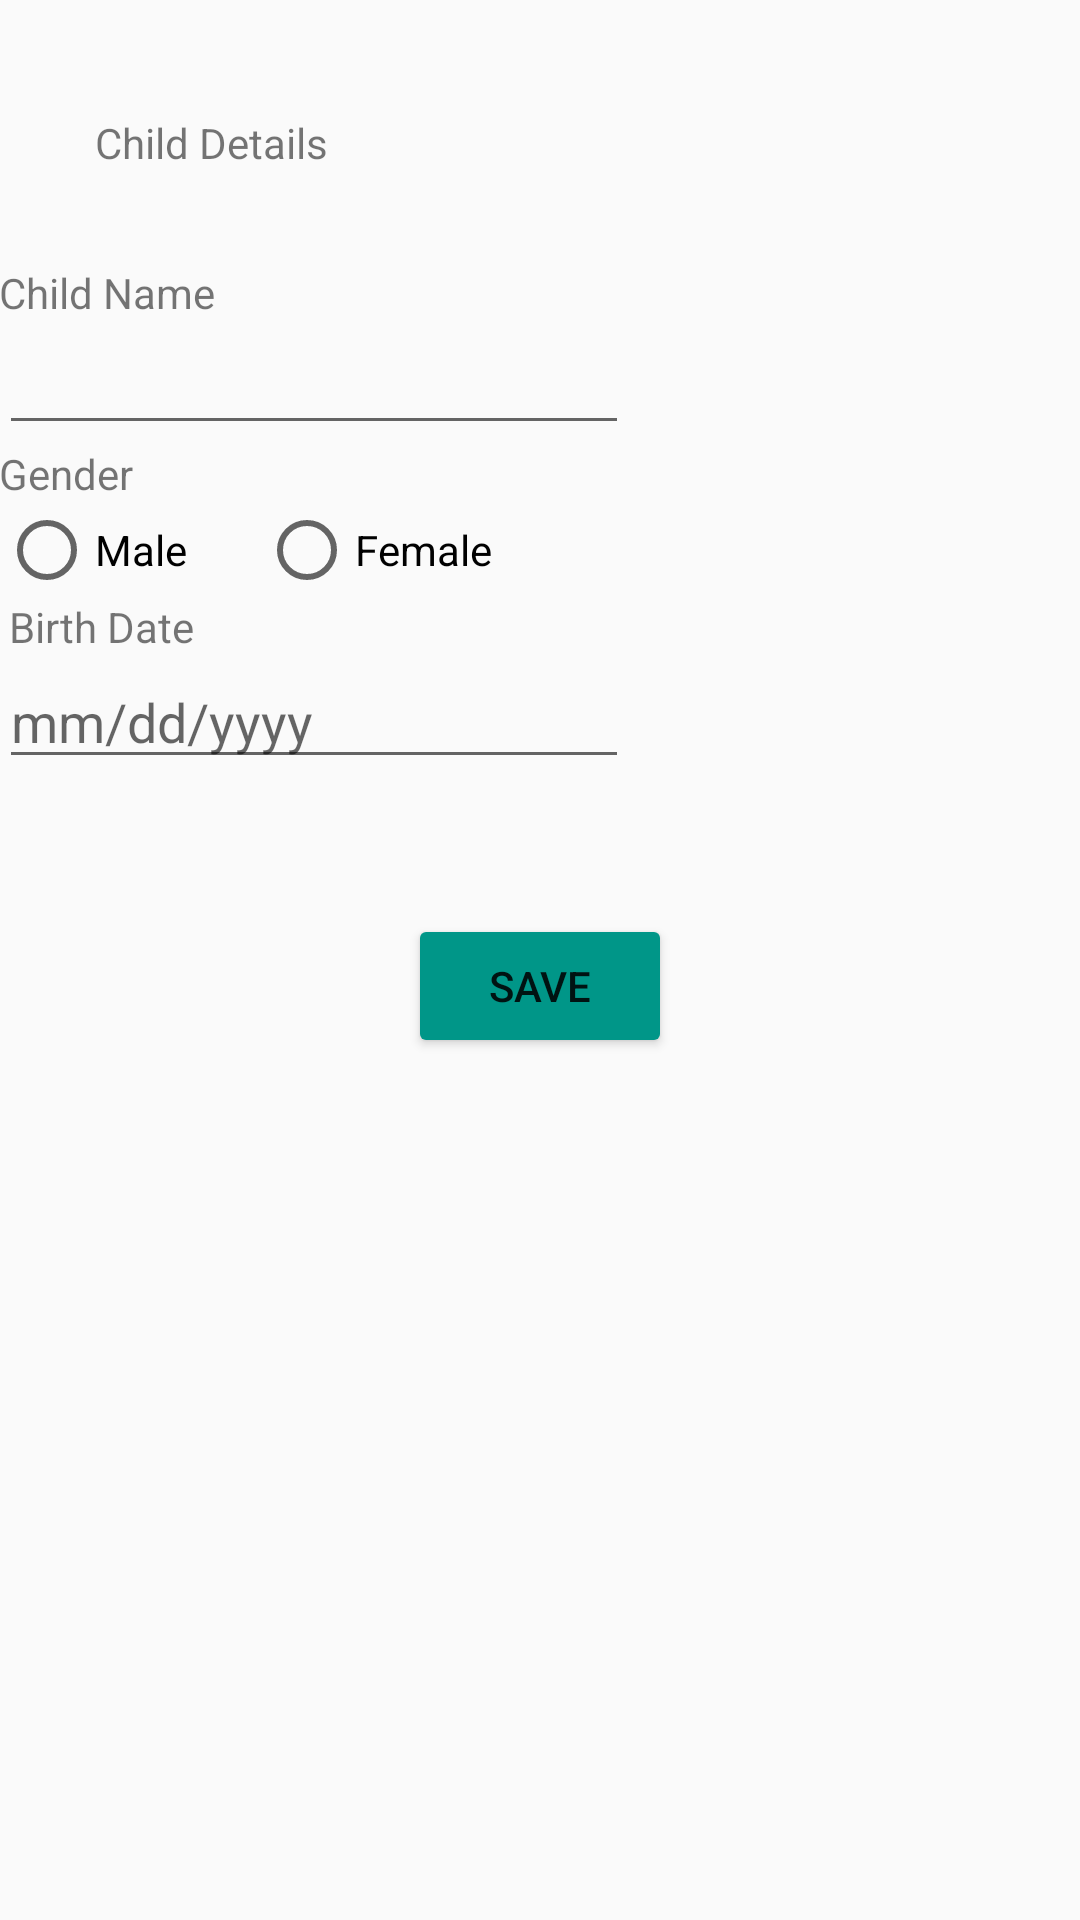

Layout XML and referenced resources for this Android screen:
<!-- AndroidManifest.xml: application theme AppTheme -->
<!-- res/layout/activity_add_child_details.xml -->
<ScrollView xmlns:android="http://schemas.android.com/apk/res/android"
    xmlns:tools="http://schemas.android.com/tools"
    android:layout_width="match_parent"
    android:layout_height="match_parent"
    tools:context="com.termproject.familyprotector.AddChildDetails">

    <LinearLayout
        android:id="@+id/Month"
        android:layout_width="match_parent"
        android:layout_height="match_parent"
        android:orientation="vertical"
        android:paddingBottom="@dimen/activity_vertical_margin"
        android:paddingLeft="@dimen/activity_horizontal_margin"
        android:paddingRight="@dimen/activity_horizontal_margin"
        android:paddingTop="@dimen/activity_vertical_margin"
        >

        <TextView
            android:id="@+id/Header"
            android:layout_width="wrap_content"
            android:layout_height="wrap_content"
            android:layout_alignParentLeft="true"
            android:layout_alignParentStart="true"
            android:layout_alignParentTop="true"
            android:layout_marginLeft="32dp"
            android:layout_marginStart="32dp"
            android:layout_marginTop="38dp"
            android:text="Child Details" />

        <TextView
            android:id="@+id/ChildName"
            android:layout_width="wrap_content"
            android:layout_height="wrap_content"
            android:layout_alignLeft="@+id/Header"
            android:layout_alignStart="@+id/Header"
            android:layout_below="@+id/Header"
            android:layout_marginTop="31dp"
            android:text="Child Name" />

        <EditText
            android:id="@+id/NameOfChild"
            android:layout_width="wrap_content"
            android:layout_height="wrap_content"
            android:layout_alignLeft="@+id/ChildName"
            android:layout_alignStart="@+id/ChildName"
            android:layout_below="@+id/ChildName"
            android:ems="10"
            android:inputType="textPersonName" />

        <TextView
            android:id="@+id/Gender"
            android:layout_width="wrap_content"
            android:layout_height="wrap_content"
            android:layout_alignLeft="@+id/NameOfChild"
            android:layout_alignStart="@+id/NameOfChild"
            android:layout_below="@+id/NameOfChild"
            android:text="Gender" />

        <RadioGroup
            android:layout_width="match_parent"
            android:layout_height="wrap_content"
            android:orientation="horizontal">

            <RadioButton
                android:id="@+id/radio_button_male"
                android:layout_width="wrap_content"
                android:layout_height="wrap_content"
                android:layout_alignLeft="@+id/Gender"
                android:layout_alignStart="@+id/Gender"

                android:layout_below="@+id/Gender"
                android:layout_marginRight="24dp"
                android:text="Male" />

            <RadioButton
                android:id="@+id/radio_button_female"
                android:layout_width="wrap_content"
                android:layout_height="wrap_content"
                android:layout_alignEnd="@+id/NameOfChild"
                android:layout_alignRight="@+id/NameOfChild"
                android:layout_alignTop="@+id/radio_button_male"
                android:text="Female" />
        </RadioGroup>

        <TextView
            android:id="@+id/Birthday"
            android:layout_width="wrap_content"
            android:layout_height="wrap_content"
            android:layout_alignLeft="@+id/radio_button_male"
            android:layout_alignStart="@+id/radio_button_male"
            android:layout_below="@+id/radio_button_male"
            android:text=" Birth Date" />

        <EditText
            android:id="@+id/BirthDateText"
            android:layout_width="wrap_content"
            android:layout_height="wrap_content"
            android:layout_alignLeft="@+id/Birthday"
            android:layout_alignStart="@+id/Birthday"
            android:layout_below="@+id/Birthday"
            android:ems="10"
            android:hint="mm/dd/yyyy"
            android:inputType="date" />

        <Button
            android:id="@+id/button_save"
            android:layout_width="wrap_content"
            android:layout_height="wrap_content"
            android:layout_gravity="center"
            android:layout_marginBottom="62dp"
            android:layout_marginTop="45dp"
            android:layout_toEndOf="@+id/Header"
            android:layout_toRightOf="@+id/Header"
            android:text="Save" />

    </LinearLayout>
</ScrollView>
<!-- resources referenced by this layout -->
<resources>
  <style name="AppTheme" parent="Theme.AppCompat.Light.DarkActionBar">
          
          <item name="colorPrimary">#009688</item>
          <item name="colorPrimaryDark">#00796B</item>
          <item name="colorAccent">#009688</item>
          <item name="colorButtonNormal">#009688</item>
      </style>
</resources>
